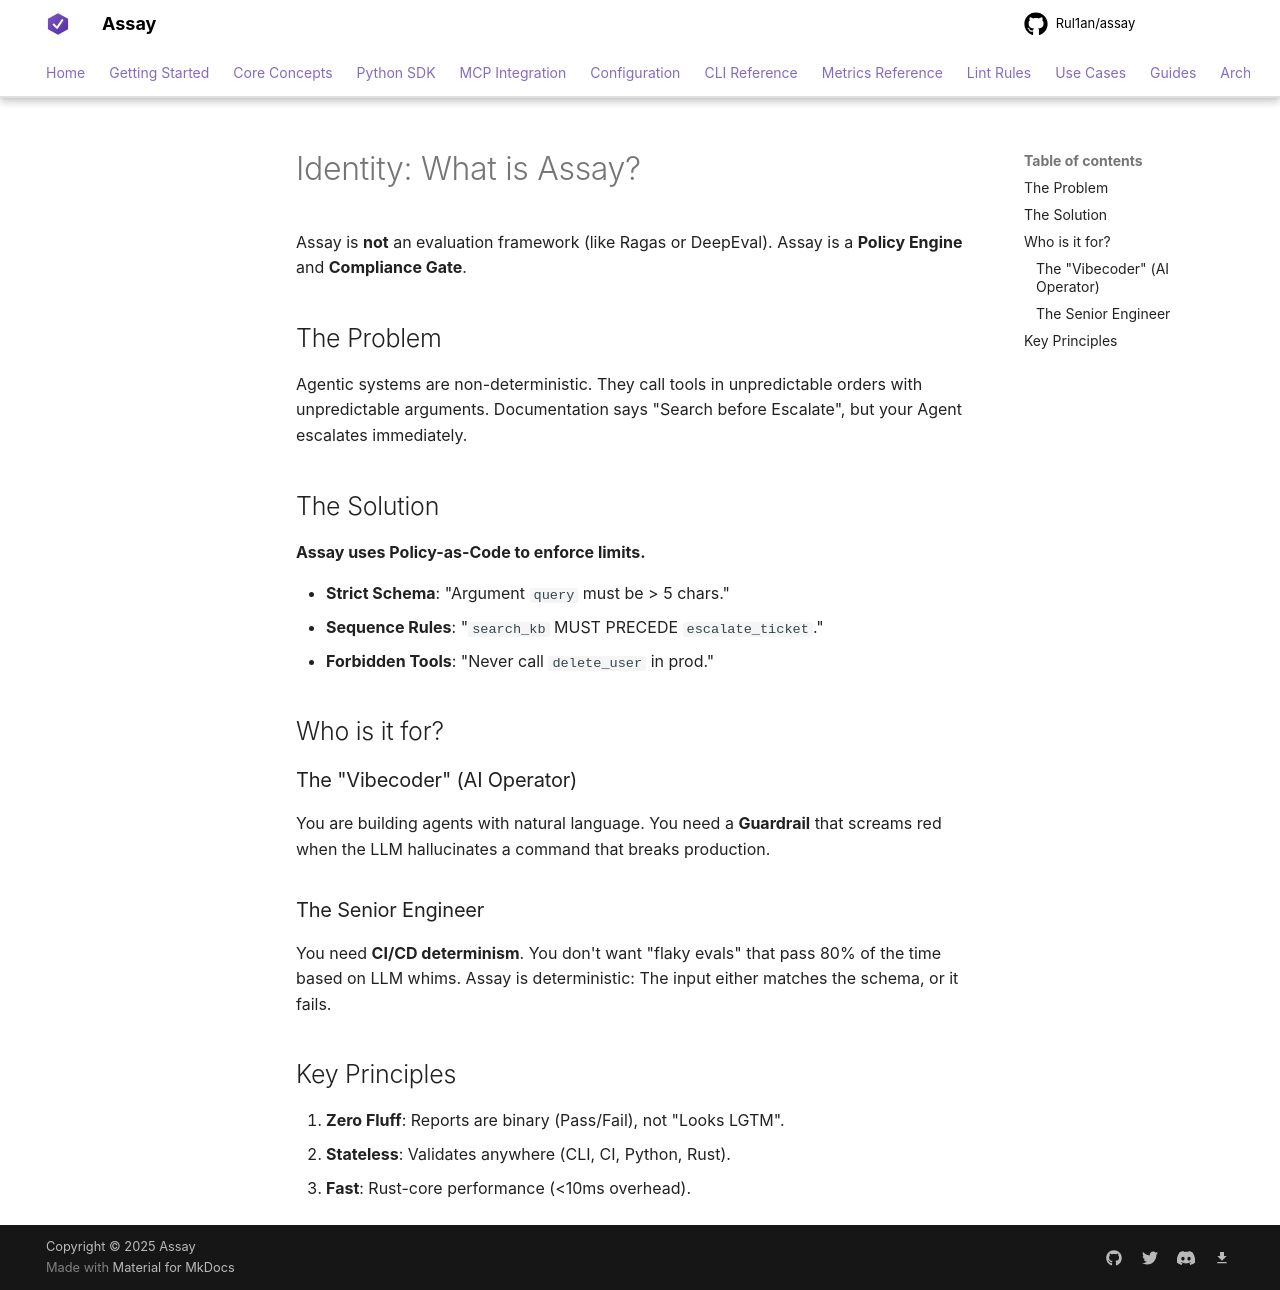

repository: Rul1an/assay · page: architecture/identity/index.html · generator: mkdocs

# Identity: What is Assay?

Assay is **not** an evaluation framework (like Ragas or DeepEval).
Assay is a **Policy Engine** and **Compliance Gate**.

## The Problem
Agentic systems are non-deterministic. They call tools in unpredictable orders with unpredictable arguments.
Documentation says "Search before Escalate", but your Agent escalates immediately.

## The Solution
**Assay uses Policy-as-Code to enforce limits.**

-   **Strict Schema**: "Argument `query` must be > 5 chars."
-   **Sequence Rules**: "`search_kb` MUST PRECEDE `escalate_ticket`."
-   **Forbidden Tools**: "Never call `delete_user` in prod."

## Who is it for?

### The "Vibecoder" (AI Operator)
You are building agents with natural language. You need a **Guardrail** that screams red when the LLM hallucinates a command that breaks production.

### The Senior Engineer
You need **CI/CD determinism**. You don't want "flaky evals" that pass 80% of the time based on LLM whims. Assay is deterministic: The input either matches the schema, or it fails.

## Key Principles
1.  **Zero Fluff**: Reports are binary (Pass/Fail), not "Looks LGTM".
2.  **Stateless**: Validates anywhere (CLI, CI, Python, Rust).
3.  **Fast**: Rust-core performance (<10ms overhead).
